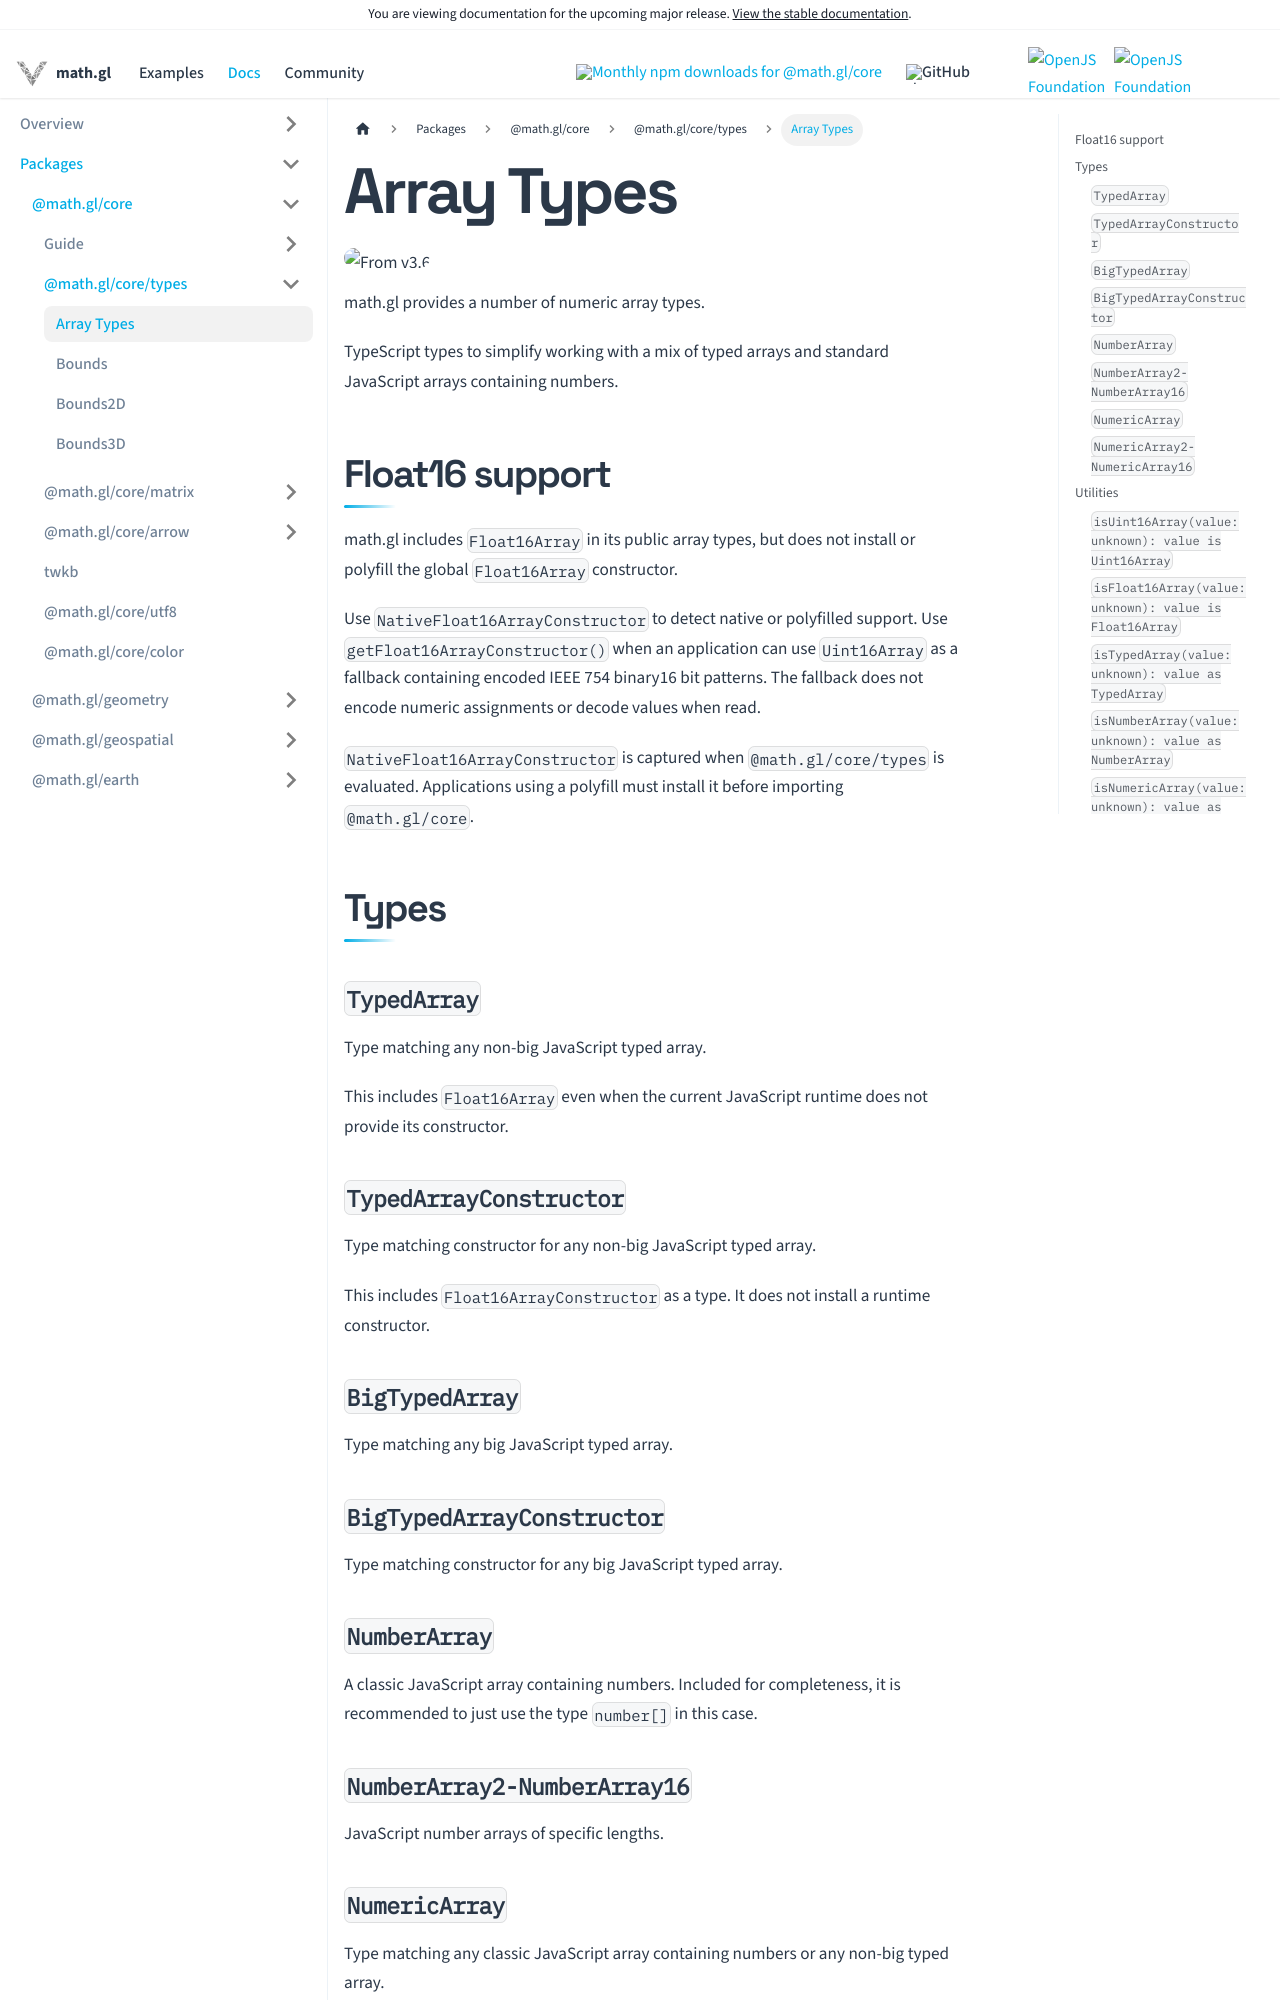

repository: visgl/math.gl · page: next/docs/modules/core/types/api-reference/array-types.html · generator: docusaurus

# Array Types

<p class="badges">
  <img src="https://img.shields.io/badge/From-v3.6-blue.svg?style=flat-square" alt="From v3.6" />
</p>

math.gl provides a number of numeric array types.

TypeScript types to simplify working with a mix of typed arrays and standard JavaScript arrays containing numbers.

## Float16 support

math.gl includes `Float16Array` in its public array types, but does not install or polyfill the
global `Float16Array` constructor.

Use `NativeFloat16ArrayConstructor` to detect native or polyfilled support. Use
`getFloat16ArrayConstructor()` when an application can use `Uint16Array` as a fallback containing
encoded IEEE 754 binary16 bit patterns. The fallback does not encode numeric assignments or decode
values when read.

`NativeFloat16ArrayConstructor` is captured when `@math.gl/core/types` is evaluated. Applications using
a polyfill must install it before importing `@math.gl/core`.

## Types

### `TypedArray`

Type matching any non-big JavaScript typed array.

This includes `Float16Array` even when the current JavaScript runtime does not provide its
constructor.

### `TypedArrayConstructor`

Type matching constructor for any non-big JavaScript typed array.

This includes `Float16ArrayConstructor` as a type. It does not install a runtime constructor.

### `BigTypedArray`

Type matching any big JavaScript typed array.

### `BigTypedArrayConstructor`

Type matching constructor for any big JavaScript typed array.

### `NumberArray`

A classic JavaScript array containing numbers. Included for completeness, it is recommended to just use the type `number[]` in this case.

### `NumberArray2-NumberArray16`

JavaScript number arrays of specific lengths.

### `NumericArray`

Type matching any classic JavaScript array containing numbers or any non-big typed array.

This includes `Float16Array` as part of the `TypedArray` union.

### `NumericArray2-NumericArray16`

Types matching number arrays of specific lengths or typed arrays.

## Utilities
